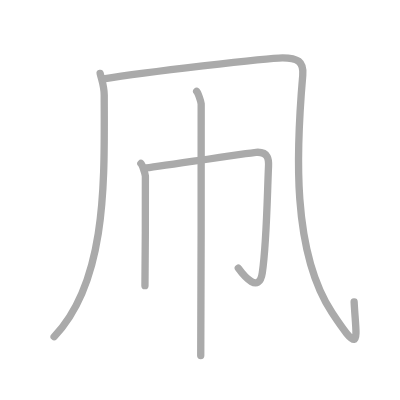
t = 0.00 s
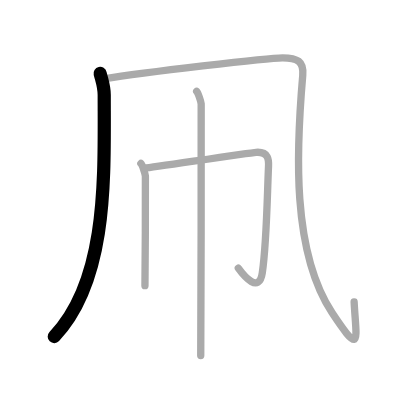
t = 1.00 s
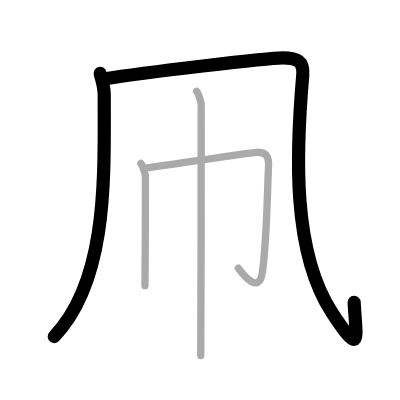
t = 2.00 s
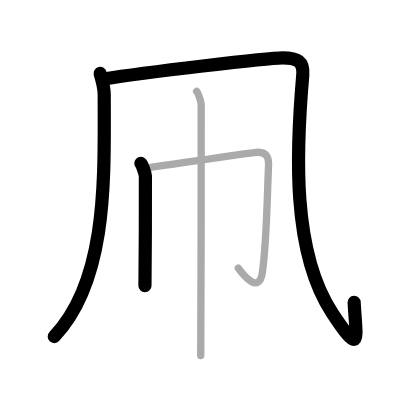
t = 3.00 s
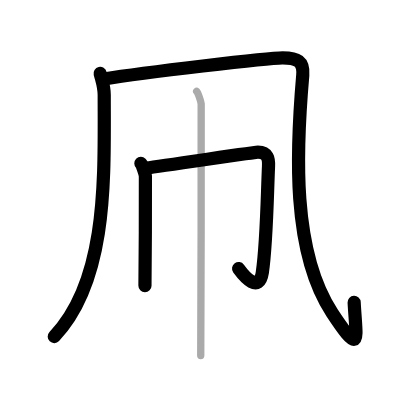
t = 4.00 s
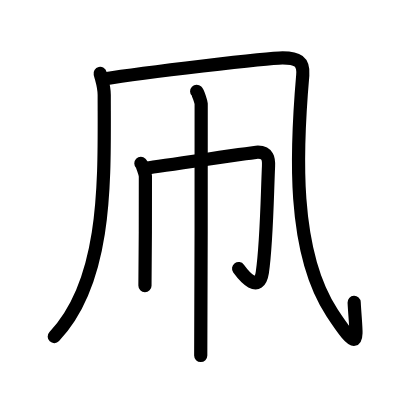
t = 5.00 s

The animated SVG that drew these frames (rendered in a browser with its animation timeline set to each time). Animation: 5 SMIL elements (animate=5); one cycle of 5.00 s.

<?xml version="1.0" standalone="no"?>
<!DOCTYPE svg PUBLIC "-//W3C//DTD SVG 1.1//EN"   "http://www.w3.org/Graphics/SVG/1.1/DTD/svg11.dtd">
<svg width="400px" height="400px"  version="1.1" xmlns="http://www.w3.org/2000/svg">
  <defs>
    <marker id="Triangle" viewBox="0 0 10 10" refX="0" refY="5" markerUnits="strokeWidth" markerWidth="3" style="stroke-opacity:0%;fill:#aaaaaa;" markerHeight="2" orient="auto">
      <path d="M 0 0 L 10 5 L 0 10 z" />
    </marker>
    
    <marker id="Arrow" viewBox="0 0 10 10" refX="5" refY="5" markerUnits="strokeWidth" markerWidth="1.8" style="stroke-opacity:0%;fill:#770000;" markerHeight="2" orient="auto">
      <path d="M 0 4 L 6 4 L 4 1 L 10 5 L 4 9 L 6 6 L 0 6 z" />
        <circle cx="5" cy="5" r="5" />
      </marker>
    
    <marker id="TriangleRed" viewBox="0 0 10 10" refX="0" refY="5" markerUnits="strokeWidth" markerWidth="3" style="stroke-opacity:0%;fill:#CC0000;" markerHeight="2" orient="auto">
      <path d="M 0 0 L 10 5 L 0 10 z" />
    </marker>
    
    <marker id="ArrowRed" viewBox="0 0 10 10" refX="5" refY="5" markerUnits="strokeWidth" markerWidth="1.8" style="stroke-opacity:0%;fill:#CC0000;" markerHeight="2" orient="auto">
      <path d="M 0 4 L 6 4 L 4 1 L 10 5 L 4 9 L 6 6 L 0 6 z" />
        <circle cx="5" cy="5" r="5" />
      </marker>
    
  </defs>
  
  <path style="fill:#ffffff; fill-opacity:100%; fill-rule:evenodd; stroke-width:0;" d="M 0 0 L 400px 0 L 400px 400px L 0 400px L 0 0" />

  <g transform="scale(3.6697247706422 3.6697247706422)">
<path style="fill:none; fill-opacity:0%; fill-rule:evenodd; stroke:#aaaaaa; stroke-opacity:100%; stroke-width: 1.5pt; stroke-linejoin:round; stroke-linecap:round;" d="M27.29 20c0.46 1.95 1.11 3.49 1.11 5.92c0 22.27 1.1 50.33-13.65 65.83"></path>
<path style="fill:none; fill-opacity:0%; fill-rule:evenodd; stroke:#aaaaaa; stroke-opacity:100%; stroke-width: 1.5pt; stroke-linejoin:round; stroke-linecap:round;" d="M28.25 21.5c11-1.75 44.75-5.75 48.75-5.75s5.83 0.94 5.5 4.75c-1.75 20.25-3.08 47.96 8 64.75c8.25 12.5 6.5 7 6-3"></path>
<path style="fill:none; fill-opacity:0%; fill-rule:evenodd; stroke:#aaaaaa; stroke-opacity:100%; stroke-width: 1.5pt; stroke-linejoin:round; stroke-linecap:round;" d="M38.39 44.54c0.37 0.36 1.16 2.71 1.23 3.43c0.07 0.72-0.05 25.36-0.12 29.88"></path>
<path style="fill:none; fill-opacity:0%; fill-rule:evenodd; stroke:#aaaaaa; stroke-opacity:100%; stroke-width: 1.5pt; stroke-linejoin:round; stroke-linecap:round;" d="M39.45 45.83c2.32-0.25 28.59-4.21 30.32-4.33c3.47-0.25 3.48 2.18 3.4 3.83c-0.37 8.3-0.5 20.83-1.69 28.97c-0.86 5.85-4.99 0.95-6.54-1.21"></path>
<path style="fill:none; fill-opacity:0%; fill-rule:evenodd; stroke:#aaaaaa; stroke-opacity:100%; stroke-width: 1.5pt; stroke-linejoin:round; stroke-linecap:round;" d="M53.59 24.88c0.37 0.36 1.16 2.71 1.23 3.43c0.07 0.72-0.05 64.05-0.12 68.57"></path>

<path style="fill:none; fill-opacity:0%; fill-rule:evenodd; stroke:#000000; stroke-opacity:100%; stroke-width: 2.7pt; stroke-linejoin:round; stroke-linecap:round;" d="M27.29 20c0.46 1.95 1.11 3.49 1.11 5.92c0 22.27 1.1 50.33-13.65 65.83" pathLength="100" stroke-dashoffset="100" stroke-dasharray="100 105"><animate id="dashAnim1" attributeName="stroke-dashoffset" from="100" to="0" dur="1s" calcMode="linear" fill="freeze"/></path>
<path style="fill:none; fill-opacity:0%; fill-rule:evenodd; stroke:#000000; stroke-opacity:100%; stroke-width: 2.7pt; stroke-linejoin:round; stroke-linecap:round;" d="M28.25 21.5c11-1.75 44.75-5.75 48.75-5.75s5.83 0.94 5.5 4.75c-1.75 20.25-3.08 47.96 8 64.75c8.25 12.5 6.5 7 6-3" pathLength="100" stroke-dashoffset="100" stroke-dasharray="100 105"><animate id="dashAnim2" attributeName="stroke-dashoffset" from="100" to="0" dur="1s" calcMode="linear" begin="dashAnim1.end" fill="freeze"/></path>
<path style="fill:none; fill-opacity:0%; fill-rule:evenodd; stroke:#000000; stroke-opacity:100%; stroke-width: 2.7pt; stroke-linejoin:round; stroke-linecap:round;" d="M38.39 44.54c0.37 0.36 1.16 2.71 1.23 3.43c0.07 0.72-0.05 25.36-0.12 29.88" pathLength="100" stroke-dashoffset="100" stroke-dasharray="100 105"><animate id="dashAnim3" attributeName="stroke-dashoffset" from="100" to="0" dur="1s" calcMode="linear" begin="dashAnim2.end" fill="freeze"/></path>
<path style="fill:none; fill-opacity:0%; fill-rule:evenodd; stroke:#000000; stroke-opacity:100%; stroke-width: 2.7pt; stroke-linejoin:round; stroke-linecap:round;" d="M39.45 45.83c2.32-0.25 28.59-4.21 30.32-4.33c3.47-0.25 3.48 2.18 3.4 3.83c-0.37 8.3-0.5 20.83-1.69 28.97c-0.86 5.85-4.99 0.95-6.54-1.21" pathLength="100" stroke-dashoffset="100" stroke-dasharray="100 105"><animate id="dashAnim4" attributeName="stroke-dashoffset" from="100" to="0" dur="1s" calcMode="linear" begin="dashAnim3.end" fill="freeze"/></path>
<path style="fill:none; fill-opacity:0%; fill-rule:evenodd; stroke:#000000; stroke-opacity:100%; stroke-width: 2.7pt; stroke-linejoin:round; stroke-linecap:round;" d="M53.59 24.88c0.37 0.36 1.16 2.71 1.23 3.43c0.07 0.72-0.05 64.05-0.12 68.57" pathLength="100" stroke-dashoffset="100" stroke-dasharray="100 105"><animate id="dashAnim5" attributeName="stroke-dashoffset" from="100" to="0" dur="1s" calcMode="linear" begin="dashAnim4.end" fill="freeze"/></path>

</g>

</svg>  
          
